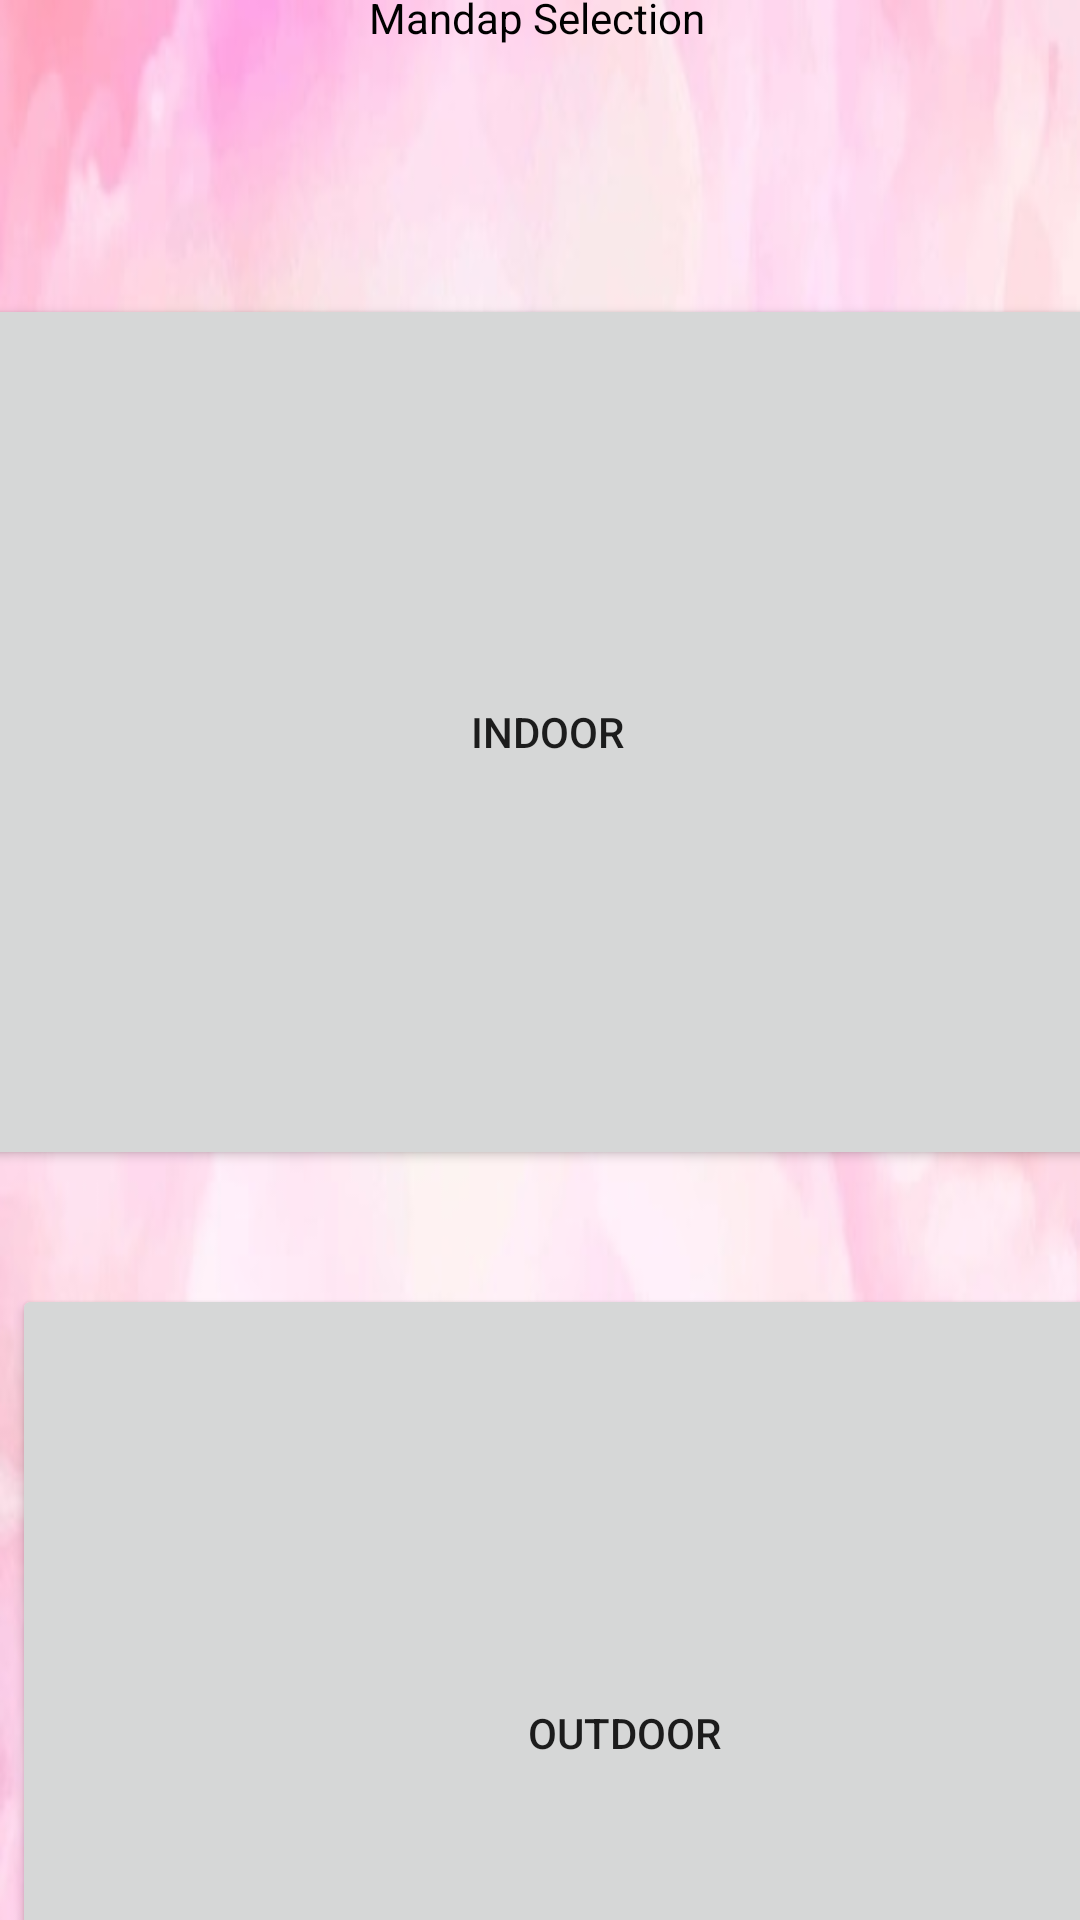

Android layout source for this screen:
<!-- AndroidManifest.xml: application theme Theme.VRVEVENTPLANNERS -->
<!-- res/layout/activity_inout.xml -->
<?xml version="1.0" encoding="utf-8"?>
<androidx.constraintlayout.widget.ConstraintLayout xmlns:android="http://schemas.android.com/apk/res/android"
    xmlns:app="http://schemas.android.com/apk/res-auto"
    xmlns:tools="http://schemas.android.com/tools"
    android:layout_width="match_parent"
    android:layout_height="match_parent"
    tools:context=".inout"
    android:background="@drawable/pbg">

    <Button
        android:id="@+id/indoor"
        android:layout_width="400dp"
        android:layout_height="292dp"
        android:text="Indoor"
        app:layout_constraintBottom_toBottomOf="parent"
        app:layout_constraintEnd_toEndOf="parent"
        app:layout_constraintHorizontal_bias="0.454"
        app:layout_constraintStart_toStartOf="parent"
        app:layout_constraintTop_toTopOf="parent"
        app:layout_constraintVertical_bias="0.282" />

    <Button
        android:id="@+id/outdoor"
        android:layout_width="408dp"
        android:layout_height="299dp"
        android:layout_marginStart="4dp"
        android:layout_marginTop="428dp"
        android:text="Outdoor"
        app:layout_constraintStart_toStartOf="parent"
        app:layout_constraintTop_toTopOf="parent" />

    <TextView
        android:id="@+id/textView4"
        android:layout_width="190dp"
        android:layout_height="60dp"
        android:layout_marginStart="123dp"
        android:layout_marginTop="22dp"
        android:layout_marginEnd="98dp"
        android:layout_marginBottom="42dp"
        android:text="Mandap Selection"
        android:textColor="@color/black"
        app:layout_constraintBottom_toTopOf="@+id/indoor"
        app:layout_constraintEnd_toEndOf="parent"
        app:layout_constraintHorizontal_bias="0.0"
        app:layout_constraintStart_toStartOf="parent"
        app:layout_constraintTop_toTopOf="parent"
        app:layout_constraintVertical_bias="1.0" />

</androidx.constraintlayout.widget.ConstraintLayout>
<!-- resources referenced by this layout -->
<resources>
  <!-- drawable pbg: jpg bitmap (drawable-v24, 15551 bytes) -->
  <style name="Theme.VRVEVENTPLANNERS" parent="Theme.MaterialComponents.DayNight.NoActionBar">
          
          <item name="colorPrimary">@color/purple_500</item>
          <item name="colorPrimaryVariant">@color/purple_700</item>
          <item name="colorOnPrimary">@color/white</item>
          
          <item name="colorSecondary">@color/teal_200</item>
          <item name="colorSecondaryVariant">@color/teal_700</item>
          <item name="colorOnSecondary">@color/black</item>
          
          <item name="android:statusBarColor" tools:targetApi="l">?attr/colorPrimaryVariant</item>
          
      </style>
  <!-- not gathered from this repository: default colours our renderer supplied (Android Studio template values) -->
  <color name="purple_500">#FF6200EE</color>
  <color name="purple_700">#FF3700B3</color>
  <color name="teal_200">#FF03DAC5</color>
  <color name="teal_700">#FF018786</color>
  <color name="black">#FF000000</color>
  <color name="white">#FFFFFFFF</color>
</resources>
